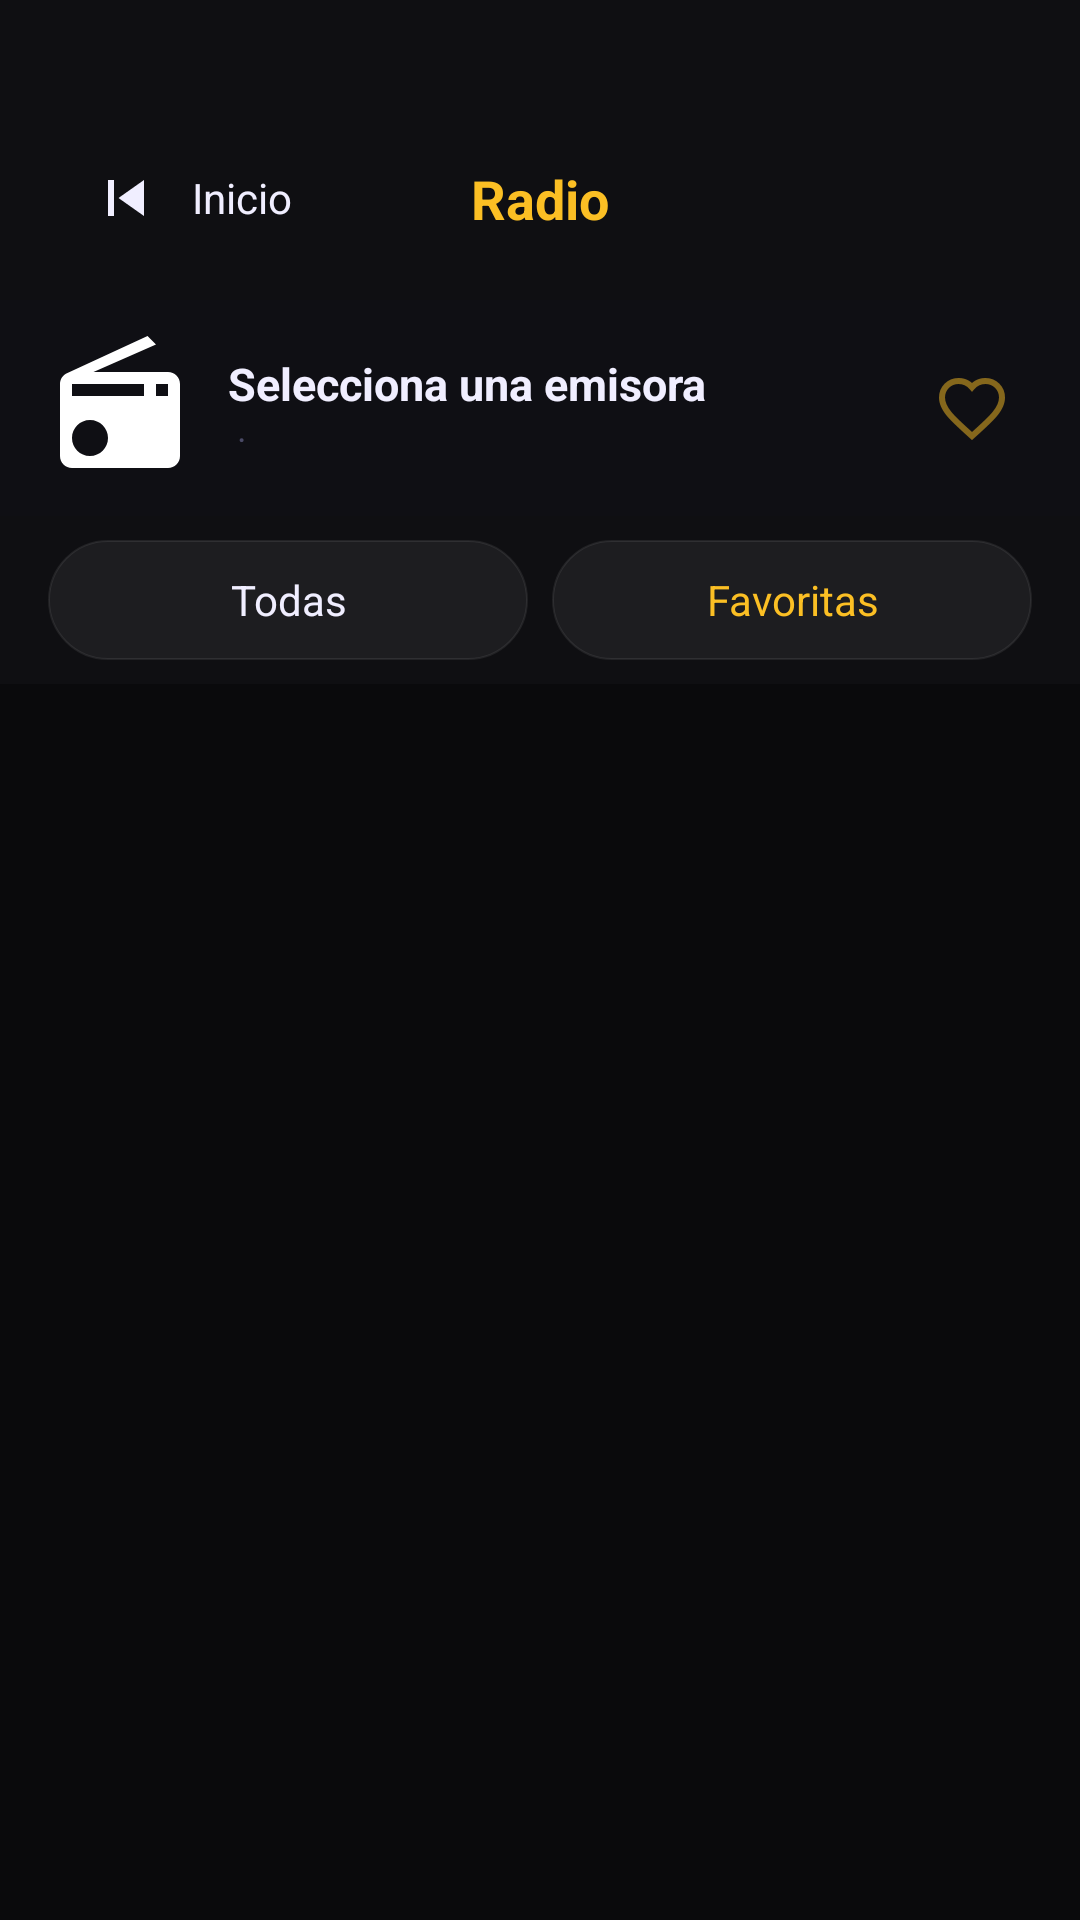

Produce the Android XML layout that renders to this screen, including the resource entries it uses.
<!-- AndroidManifest.xml: application theme Theme.AACarEntertainment -->
<!-- res/layout/activity_radio.xml -->
<?xml version="1.0" encoding="utf-8"?>
<androidx.constraintlayout.widget.ConstraintLayout xmlns:android="http://schemas.android.com/apk/res/android" xmlns:app="http://schemas.android.com/apk/res-auto" android:layout_width="match_parent" android:layout_height="match_parent" android:background="#0A0A0C">
    <androidx.constraintlayout.widget.ConstraintLayout android:id="@+id/radio_topbar" android:layout_width="0dp" android:layout_height="wrap_content" android:background="#0F0F12" android:paddingHorizontal="16dp" android:paddingTop="40dp" android:paddingBottom="8dp" app:layout_constraintTop_toTopOf="parent" app:layout_constraintStart_toStartOf="parent" app:layout_constraintEnd_toEndOf="parent">
        <LinearLayout android:id="@+id/radio_back_container" android:layout_width="wrap_content" android:layout_height="wrap_content" android:orientation="horizontal" android:gravity="center_vertical" android:background="?attr/selectableItemBackgroundBorderless" android:padding="8dp" app:layout_constraintStart_toStartOf="parent" app:layout_constraintTop_toTopOf="parent" app:layout_constraintBottom_toBottomOf="parent">
            <ImageButton android:id="@+id/radio_btn_back" android:layout_width="36dp" android:layout_height="36dp" android:src="@drawable/ic_home_prev" android:background="@null" android:tint="#F0EEFF" android:contentDescription="Inicio"/>
            <TextView android:layout_width="wrap_content" android:layout_height="wrap_content" android:text="Inicio" android:textColor="#F0EEFF" android:textSize="14sp" android:layout_marginStart="4dp"/>
        </LinearLayout>
        <TextView android:layout_width="wrap_content" android:layout_height="wrap_content" android:text="Radio" android:textColor="#FBBF24" android:textSize="18sp" android:textStyle="bold" app:layout_constraintStart_toStartOf="parent" app:layout_constraintEnd_toEndOf="parent" app:layout_constraintTop_toTopOf="parent" app:layout_constraintBottom_toBottomOf="parent"/>
    </androidx.constraintlayout.widget.ConstraintLayout>
    <LinearLayout android:id="@+id/radio_player_bar" android:layout_width="0dp" android:layout_height="wrap_content" android:orientation="horizontal" android:background="#0F0F14" android:paddingHorizontal="16dp" android:paddingVertical="12dp" android:gravity="center_vertical" app:layout_constraintTop_toBottomOf="@id/radio_topbar" app:layout_constraintStart_toStartOf="parent" app:layout_constraintEnd_toEndOf="parent">
        <ImageView android:id="@+id/radio_now_logo" android:layout_width="48dp" android:layout_height="48dp" android:scaleType="fitCenter" android:src="@drawable/ic_home_radio" android:layout_marginEnd="12dp"/>
        <LinearLayout android:layout_width="0dp" android:layout_height="wrap_content" android:layout_weight="1" android:orientation="vertical">
            <TextView android:id="@+id/radio_now_playing" android:layout_width="match_parent" android:layout_height="wrap_content" android:text="Selecciona una emisora" android:textColor="#F0EEFF" android:textSize="15sp" android:textStyle="bold" android:maxLines="1" android:ellipsize="end"/>
            <LinearLayout android:layout_width="wrap_content" android:layout_height="wrap_content" android:orientation="horizontal" android:gravity="center_vertical">
                <TextView android:id="@+id/radio_now_freq" android:layout_width="wrap_content" android:layout_height="wrap_content" android:text="" android:textColor="#FBBF24" android:textSize="12sp"/>
                <TextView android:layout_width="wrap_content" android:layout_height="wrap_content" android:text=" · " android:textColor="#4A4A66" android:textSize="12sp"/>
                <TextView android:id="@+id/radio_status" android:layout_width="wrap_content" android:layout_height="wrap_content" android:text="" android:textColor="#8888AA" android:textSize="12sp"/>
            </LinearLayout>
        </LinearLayout>
        <ImageButton android:id="@+id/radio_btn_fav" android:layout_width="40dp" android:layout_height="40dp" android:src="@drawable/ic_radio_fav_off" android:background="?attr/selectableItemBackgroundBorderless" android:tint="#FBBF24" android:contentDescription="Favorito" android:alpha="0.5"/>
    </LinearLayout>
    <LinearLayout android:id="@+id/radio_tabs" android:layout_width="0dp" android:layout_height="wrap_content" android:orientation="horizontal" android:background="#0F0F12" android:paddingHorizontal="16dp" android:paddingVertical="8dp" app:layout_constraintTop_toBottomOf="@id/radio_player_bar" app:layout_constraintStart_toStartOf="parent" app:layout_constraintEnd_toEndOf="parent">
        <TextView android:id="@+id/radio_tab_all" android:layout_width="0dp" android:layout_height="40dp" android:layout_weight="1" android:text="Todas" android:textColor="#F0EEFF" android:textSize="14sp" android:gravity="center" android:background="@drawable/home_pill_bg" android:layout_marginEnd="8dp"/>
        <TextView android:id="@+id/radio_tab_fav" android:layout_width="0dp" android:layout_height="40dp" android:layout_weight="1" android:text="Favoritas" android:textColor="#FBBF24" android:textSize="14sp" android:gravity="center" android:background="@drawable/home_pill_bg"/>
    </LinearLayout>
    <androidx.recyclerview.widget.RecyclerView android:id="@+id/radio_station_list" android:layout_width="0dp" android:layout_height="0dp" app:layout_constraintTop_toBottomOf="@id/radio_tabs" app:layout_constraintBottom_toBottomOf="parent" app:layout_constraintStart_toStartOf="parent" app:layout_constraintEnd_toEndOf="parent"/>
</androidx.constraintlayout.widget.ConstraintLayout>
<!-- resources referenced by this layout -->
<resources>
  <!-- drawable home_pill_bg (drawable) -->
  ﻿<?xml version="1.0" encoding="utf-8"?>
  <shape xmlns:android="http://schemas.android.com/apk/res/android" android:shape="rectangle">
      <solid android:color="#0FFFFFFF"/>
      <corners android:radius="20dp"/>
      <stroke android:width="0.5dp" android:color="#14FFFFFF"/>
  </shape>
  <!-- drawable ic_home_prev (drawable) -->
  ﻿<?xml version="1.0" encoding="utf-8"?>
  <vector xmlns:android="http://schemas.android.com/apk/res/android" android:width="24dp" android:height="24dp" android:viewportWidth="24" android:viewportHeight="24">
      <path android:fillColor="#FFFFFF" android:pathData="M6,6h2v12H6zm3.5,6l8.5,6V6z"/>
  </vector>
  <!-- drawable ic_home_radio (drawable) -->
  ﻿<?xml version="1.0" encoding="utf-8"?>
  <vector xmlns:android="http://schemas.android.com/apk/res/android" android:width="24dp" android:height="24dp" android:viewportWidth="24" android:viewportHeight="24">
      <path android:fillColor="#FFFFFF" android:pathData="M3.24,6.15C2.51,6.43 2,7.17 2,8v12c0,1.1 0.89,2 2,2h16c1.11,0 2,-0.9 2,-2V8c0,-1.11 -0.89,-2 -2,-2H7.58L18,1.41 16.59,0 3.24,6.15zM7,20c-1.66,0 -3,-1.34 -3,-3s1.34,-3 3,-3 3,1.34 3,3 -1.34,3 -3,3zM20,10h-2V8h-2v2H4V8h12.72L20,8v2z"/>
  </vector>
  <!-- drawable ic_radio_fav_off (drawable) -->
  ﻿<?xml version="1.0" encoding="utf-8"?>
  <vector xmlns:android="http://schemas.android.com/apk/res/android" android:width="24dp" android:height="24dp" android:viewportWidth="24" android:viewportHeight="24">
      <path android:fillColor="#00000000" android:strokeColor="#FFFFFF" android:strokeWidth="2" android:pathData="M12,21.35l-1.45,-1.32C5.4,15.36 2,12.28 2,8.5 2,5.42 4.42,3 7.5,3c1.74,0 3.41,0.81 4.5,2.09C13.09,3.81 14.76,3 16.5,3 19.58,3 22,5.42 22,8.5c0,3.78-3.4,6.86-8.55,11.54L12,21.35z"/>
  </vector>
  <style name="Theme.AACarEntertainment" parent="Theme.MaterialComponents.DayNight.NoActionBar"><item name="colorPrimary">@color/primary</item><item name="colorPrimaryVariant">@color/primary_dark</item><item name="colorOnPrimary">@color/white</item><item name="colorSecondary">@color/primary_variant</item><item name="colorOnSecondary">@color/black</item><item name="colorSurface">@color/background_surface</item><item name="colorOnSurface">@color/text_primary</item><item name="android:colorBackground">@color/background_dark</item><item name="android:windowBackground">@color/background_dark</item><item name="android:statusBarColor">@color/background_dark</item><item name="android:navigationBarColor">@color/background_dark</item><item name="android:textColorPrimary">@color/text_primary</item><item name="android:textColorSecondary">@color/text_secondary</item></style>
  <color name="primary">#FF6C63FF</color>
  <color name="primary_dark">#FF4B44CC</color>
  <color name="white">#FFFFFFFF</color>
  <color name="primary_variant">#FF9D97FF</color>
  <color name="black">#FF000000</color>
  <color name="background_surface">#FF1A1A2E</color>
  <color name="text_primary">#FFFFFFFF</color>
  <color name="background_dark">#FF0A0A0F</color>
  <color name="text_secondary">#FFB0B0C8</color>
</resources>
